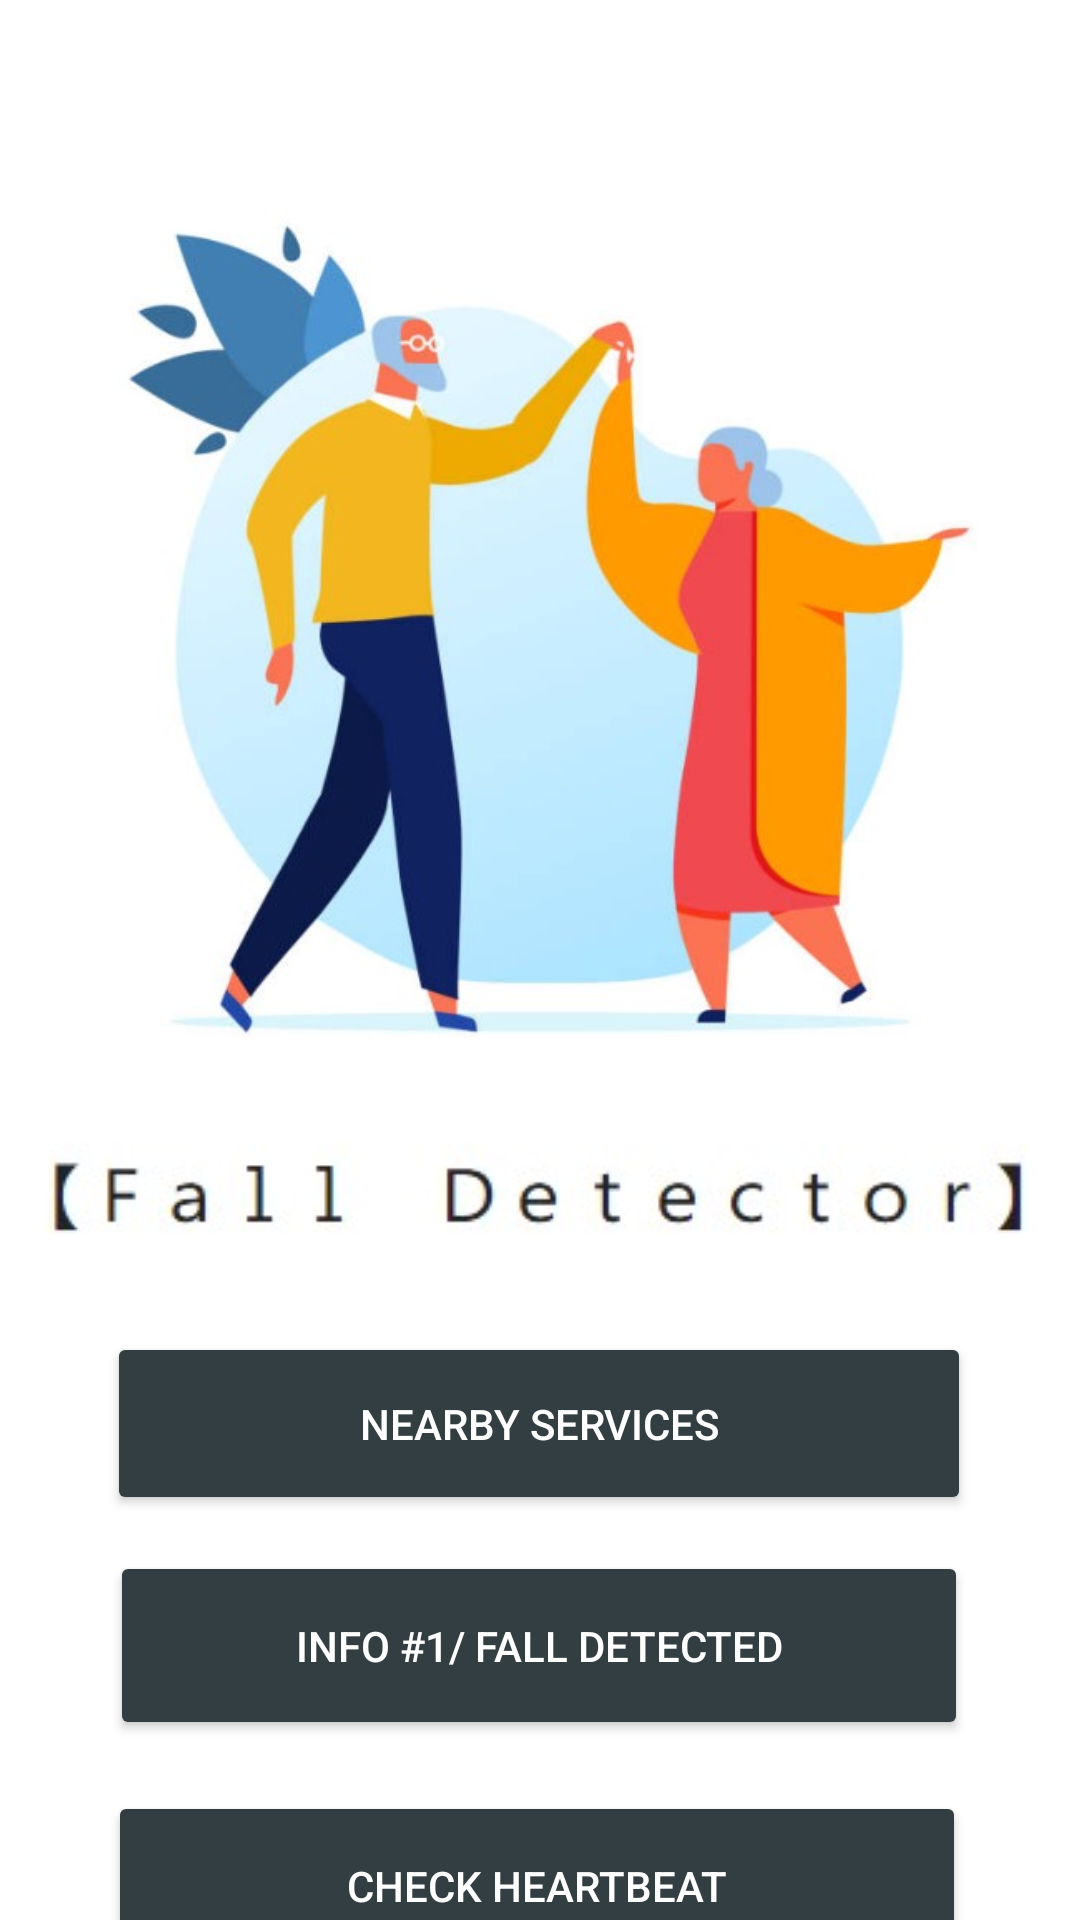

Reconstruct the res/layout file that produces this screen, plus the resources it refers to.
<!-- AndroidManifest.xml: application theme Theme.FallDetection -->
<!-- res/layout/activity_scan_code.xml -->
<?xml version="1.0" encoding="utf-8"?>
<androidx.constraintlayout.widget.ConstraintLayout xmlns:app="http://schemas.android.com/apk/res-auto"
    xmlns:tools="http://schemas.android.com/tools"
    android:layout_height="match_parent"
    android:layout_width="match_parent"
    xmlns:android="http://schemas.android.com/apk/res/android"
    android:background="#ffffff">
    <FrameLayout
        android:id="@+id/secretScanFragment"
        android:layout_width="match_parent"
        android:layout_height="match_parent"
        app:layout_constraintBottom_toBottomOf="parent"
        app:layout_constraintEnd_toEndOf="parent"
        app:layout_constraintStart_toStartOf="parent"
        app:layout_constraintTop_toTopOf="parent">

    </FrameLayout>


    <Button
        android:id="@+id/Fall_check"
        android:layout_width="286dp"
        android:layout_height="63dp"
        android:layout_marginTop="12dp"
        android:backgroundTint="#323e41"
        android:text="INFO #1/ Fall detected"
        android:textColor="#ffffff"
        app:layout_constraintEnd_toEndOf="parent"
        app:layout_constraintHorizontal_bias="0.496"
        app:layout_constraintStart_toStartOf="parent"
        app:layout_constraintTop_toBottomOf="@+id/FindServices" />

    <Button
        android:id="@+id/heartBeatCheck"
        android:layout_width="286dp"
        android:layout_height="63dp"
        android:layout_marginTop="92dp"
        android:backgroundTint="#323e41"
        android:text="Check heartBeat"
        android:textColor="#ffffff"
        app:layout_constraintEnd_toEndOf="parent"
        app:layout_constraintHorizontal_bias="0.488"
        app:layout_constraintStart_toStartOf="parent"
        app:layout_constraintTop_toBottomOf="@+id/FindServices" />

    <ImageView
        android:id="@+id/setings_activity"
        android:layout_width="36dp"
        android:layout_height="41dp"
        android:layout_marginTop="16dp"
        android:src="@drawable/ic_baseline_settings_24"
        app:layout_constraintEnd_toEndOf="parent"
        app:layout_constraintHorizontal_bias="0.955"
        app:layout_constraintStart_toStartOf="parent"
        app:layout_constraintTop_toTopOf="parent" />

    <EditText
        android:id="@+id/IPAddress_activity"
        android:layout_width="288dp"
        android:layout_height="61dp"
        android:layout_marginTop="332dp"
        android:background="@drawable/textfileds_border"
        android:ems="10"
        android:hint="                  Enter IP address"
        android:inputType="textPersonName"
        android:textColor="#4b4b4b"
        android:textColorHint="#696969"
        app:layout_constraintEnd_toEndOf="parent"
        app:layout_constraintHorizontal_bias="0.495"
        app:layout_constraintStart_toStartOf="parent"
        app:layout_constraintTop_toTopOf="parent"
        tools:ignore="MissingConstraints"
        android:visibility="gone"/>

    <Button
        android:id="@+id/FindServices"
        android:layout_width="288dp"
        android:layout_height="61dp"
        android:layout_marginTop="12dp"
        android:backgroundTint="#323e41"
        android:text="NearBy services"
        android:textColor="#ffffff"
        app:layout_constraintEnd_toEndOf="parent"
        app:layout_constraintHorizontal_bias="0.495"
        app:layout_constraintStart_toStartOf="parent"
        app:layout_constraintTop_toBottomOf="@+id/imageView8" />

    <ImageView
        android:id="@+id/imageView7"
        android:layout_width="373dp"
        android:layout_height="278dp"
        android:layout_marginTop="68dp"
        app:layout_constraintEnd_toEndOf="parent"
        app:layout_constraintHorizontal_bias="0.492"
        app:layout_constraintStart_toStartOf="parent"
        app:layout_constraintTop_toTopOf="parent"
        app:srcCompat="@drawable/scanphoto" />

    <ImageView
        android:id="@+id/imageView8"
        android:layout_width="359dp"
        android:layout_height="70dp"
        android:layout_marginTop="16dp"
        app:layout_constraintEnd_toEndOf="parent"
        app:layout_constraintStart_toStartOf="parent"
        app:layout_constraintTop_toBottomOf="@+id/imageView7"
        app:srcCompat="@drawable/logo" />

</androidx.constraintlayout.widget.ConstraintLayout>
<!-- resources referenced by this layout -->
<resources>
  <!-- drawable logo: jpg bitmap (drawable, 5101 bytes) -->
  <!-- drawable scanphoto: jpg bitmap (drawable, 31099 bytes) -->
  <style name="Theme.FallDetection" parent="Theme.MaterialComponents.DayNight.NoActionBar">
          
          <item name="colorPrimary">@color/purple_500</item>
          <item name="colorPrimaryVariant">@color/purple_700</item>
          <item name="colorOnPrimary">@color/white</item>
          
          <item name="colorSecondary">@color/teal_200</item>
          <item name="colorSecondaryVariant">@color/teal_700</item>
          <item name="colorOnSecondary">@color/black</item>
          
          <item name="android:statusBarColor" tools:targetApi="l">?attr/colorPrimaryVariant</item>
          
      </style>
  <!-- not gathered from this repository: default colours our renderer supplied (Android Studio template values) -->
  <color name="purple_500">#FF6200EE</color>
  <color name="purple_700">#FF3700B3</color>
  <color name="teal_200">#FF03DAC5</color>
  <color name="teal_700">#FF018786</color>
  <color name="black">#FF000000</color>
  <color name="white">#FFFFFFFF</color>
</resources>
